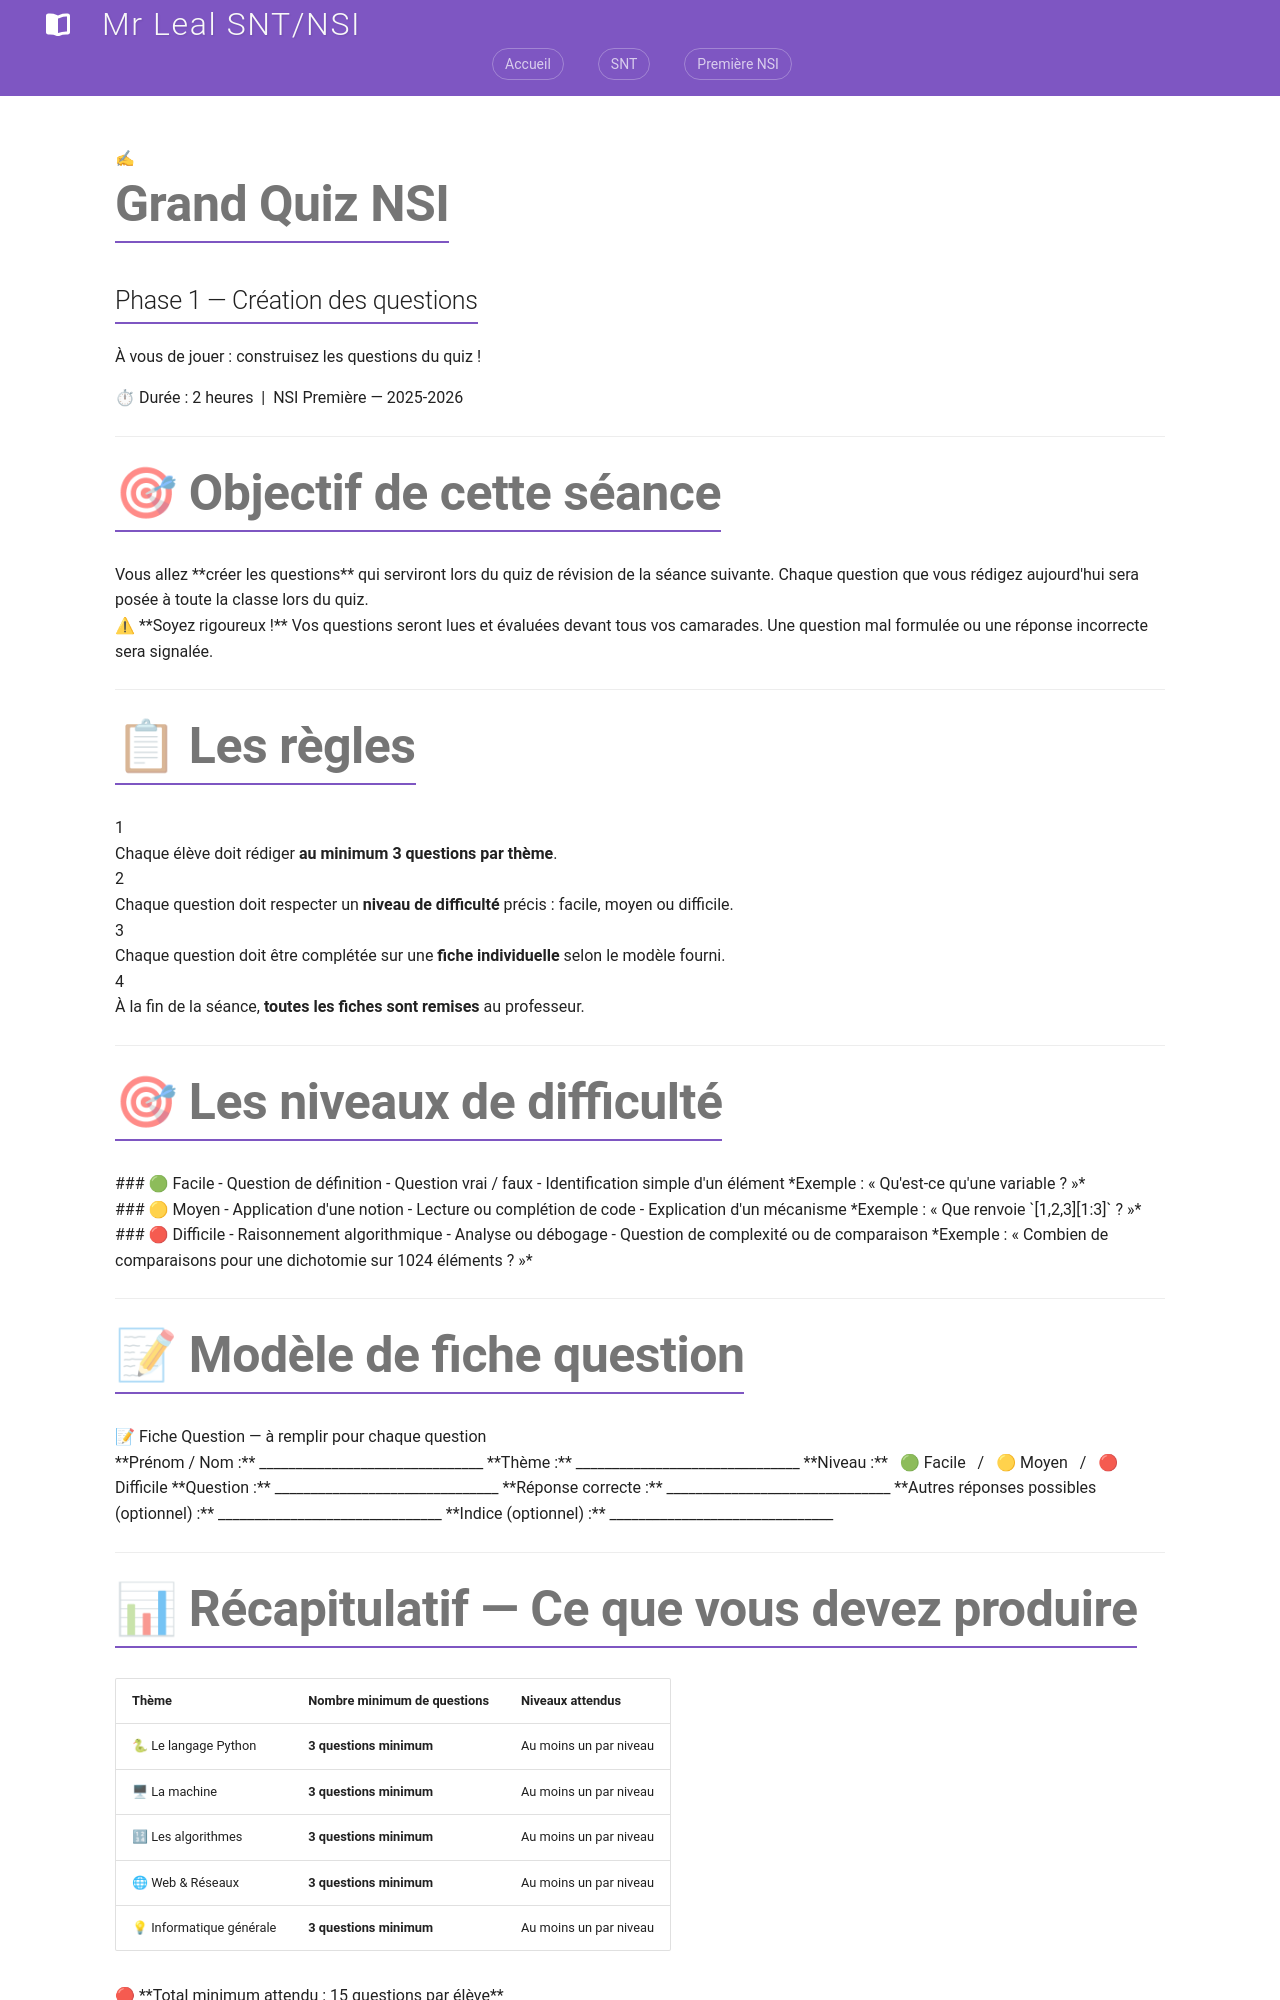

repository: jemangedespatate/projet_mkdocs · page: NSI_1/extra/quizz/index.html · generator: mkdocs

---
marp: true
theme: default
paginate: true
backgroundColor: #0f1117
style: |
  @import url('https://fonts.googleapis.com/css2?family=Inter:wght@400;600;700;900&family=Fira+Code&display=swap');

  section {
    font-family: 'Inter', 'Segoe UI', sans-serif;
    color: #e2e8f0;
    font-size: 22px;
    padding: 50px 60px;
    background: #0f1117;
  }

  section.title-slide {
    background: linear-gradient(135deg, #0f1117 0%, #1a1f2e 50%, #0f1117 100%);
    display: flex;
    flex-direction: column;
    justify-content: center;
    align-items: center;
    text-align: center;
  }

  section.title-slide h1 {
    font-size: 3em;
    font-weight: 900;
    background: linear-gradient(90deg, #38bdf8, #818cf8, #f472b6);
    -webkit-background-clip: text;
    -webkit-text-fill-color: transparent;
    border: none;
    margin-bottom: 10px;
  }

  section.title-slide p {
    font-size: 1.1em;
    color: #94a3b8;
    margin-top: 10px;
  }

  section.title-slide .badge {
    display: inline-block;
    background: rgba(56,189,248,0.15);
    border: 1px solid #38bdf8;
    color: #38bdf8;
    border-radius: 30px;
    padding: 6px 20px;
    font-size: 0.85em;
    font-weight: 600;
    margin-top: 30px;
  }

  section.chapter-slide {
    background: linear-gradient(135deg, #1e1b4b, #0f1117);
    display: flex;
    flex-direction: column;
    justify-content: center;
    align-items: center;
    text-align: center;
  }

  section.chapter-slide h1 {
    font-size: 2.5em;
    font-weight: 900;
    color: #818cf8;
    border: none;
    text-align: center;
  }

  section.chapter-slide .emoji {
    font-size: 4em;
    margin-bottom: 20px;
  }

  section.chapter-slide p {
    color: #94a3b8;
    font-size: 1em;
  }

  h1 {
    font-size: 1.8em;
    font-weight: 700;
    color: #38bdf8;
    border-bottom: 3px solid #38bdf8;
    padding-bottom: 12px;
    margin-bottom: 25px;
  }

  h2 {
    font-size: 1.3em;
    font-weight: 600;
    color: #818cf8;
    border-left: 5px solid #818cf8;
    padding-left: 15px;
    margin-top: 25px;
    margin-bottom: 15px;
  }

  h3 {
    font-size: 1.1em;
    color: #f472b6;
    font-weight: 600;
  }

  ul {
    margin-top: 10px;
    padding-left: 20px;
  }

  li {
    margin-bottom: 8px;
    line-height: 1.5;
  }

  .box-blue {
    background: rgba(56,189,248,0.1);
    border: 1px solid #38bdf8;
    border-radius: 12px;
    padding: 20px 25px;
    margin: 15px 0;
  }

  .box-purple {
    background: rgba(129,140,248,0.1);
    border: 1px solid #818cf8;
    border-radius: 12px;
    padding: 20px 25px;
    margin: 15px 0;
  }

  .box-pink {
    background: rgba(244,114,182,0.1);
    border: 1px solid #f472b6;
    border-radius: 12px;
    padding: 20px 25px;
    margin: 15px 0;
  }

  .box-green {
    background: rgba(52,211,153,0.1);
    border: 1px solid #34d399;
    border-radius: 12px;
    padding: 20px 25px;
    margin: 15px 0;
  }

  .box-yellow {
    background: rgba(251,191,36,0.1);
    border: 1px solid #fbbf24;
    border-radius: 12px;
    padding: 20px 25px;
    margin: 15px 0;
  }

  .box-red {
    background: rgba(248,113,113,0.1);
    border: 2px solid #f87171;
    border-radius: 12px;
    padding: 20px 25px;
    margin: 15px 0;
  }

  .timer {
    display: inline-block;
    background: #fbbf24;
    color: #0f1117;
    border-radius: 20px;
    padding: 4px 14px;
    font-weight: 700;
    font-size: 0.8em;
  }

  .grid-2 {
    display: grid;
    grid-template-columns: 1fr 1fr;
    gap: 20px;
    margin-top: 15px;
  }

  .easy  { color: #34d399; font-weight: 700; }
  .medium { color: #fbbf24; font-weight: 700; }
  .hard  { color: #f87171; font-weight: 700; }

  .fiche {
    background: #1e2233;
    border: 2px dashed #818cf8;
    border-radius: 15px;
    padding: 25px 30px;
    font-size: 0.9em;
    line-height: 2;
  }

  .fiche-title {
    color: #818cf8;
    font-weight: 700;
    font-size: 1.1em;
    border-bottom: 1px solid #818cf8;
    padding-bottom: 8px;
    margin-bottom: 12px;
  }

  .step {
    display: flex;
    align-items: flex-start;
    gap: 15px;
    margin-bottom: 18px;
  }

  .step-num {
    background: linear-gradient(135deg, #38bdf8, #818cf8);
    color: #0f1117;
    border-radius: 50%;
    width: 32px;
    height: 32px;
    display: flex;
    align-items: center;
    justify-content: center;
    font-weight: 900;
    font-size: 0.9em;
    flex-shrink: 0;
  }

  table {
    width: 100%;
    border-collapse: collapse;
    margin-top: 15px;
    font-size: 0.9em;
  }

  th {
    background: rgba(56,189,248,0.2);
    color: #38bdf8;
    padding: 10px 15px;
    text-align: left;
    border-bottom: 2px solid #38bdf8;
  }
